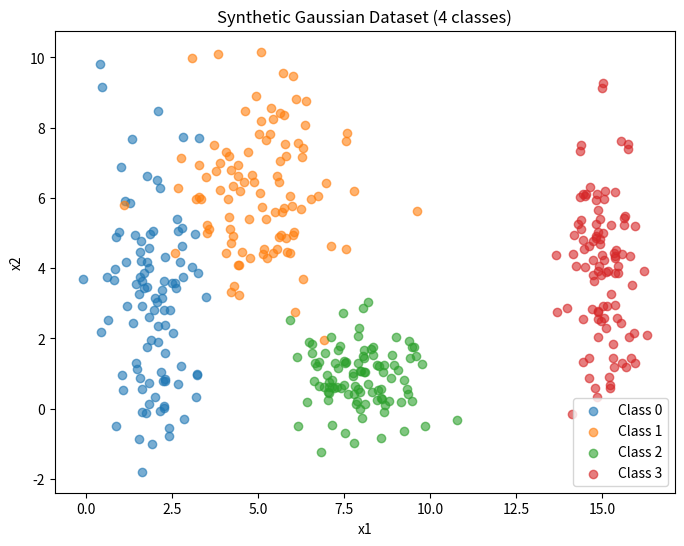

Write the Python code that produced this figure.
import numpy as np
import pandas as pd
import matplotlib.pyplot as plt

np.random.seed(42)

# Number of samples per class
n_samples = 100  

# Class parameters: (mean, std)
class_params = {
    0: {"mean": [2, 3], "std": [0.8, 2.5]},
    1: {"mean": [5, 6], "std": [1.2, 1.9]},
    2: {"mean": [8, 1], "std": [0.9, 0.9]},
    3: {"mean": [15, 4], "std": [0.5, 2.0]}
}

# Store all samples
data = []
labels = []

for label, params in class_params.items():
    mean = params["mean"]
    std = params["std"]
    
    # Generate Gaussian distributed samples
    x = np.random.normal(mean[0], std[0], n_samples)
    y = np.random.normal(mean[1], std[1], n_samples)
    
    # Stack into dataset
    samples = np.column_stack((x, y))
    data.append(samples)
    labels.extend([label] * n_samples)

# Combine into full dataset
data = np.vstack(data)
labels = np.array(labels)

# Put into a DataFrame
df = pd.DataFrame(data, columns=["x1", "x2"])
df["class"] = labels

# Visualization
plt.figure(figsize=(8,6))
for label in class_params.keys():
    subset = df[df["class"] == label]
    plt.scatter(subset["x1"], subset["x2"], label=f"Class {label}", alpha=0.6)

plt.legend()
plt.xlabel("x1")
plt.ylabel("x2")
plt.title("Synthetic Gaussian Dataset (4 classes)")
# Save image
plt.savefig("synthetic_gaussian_dataset.png")